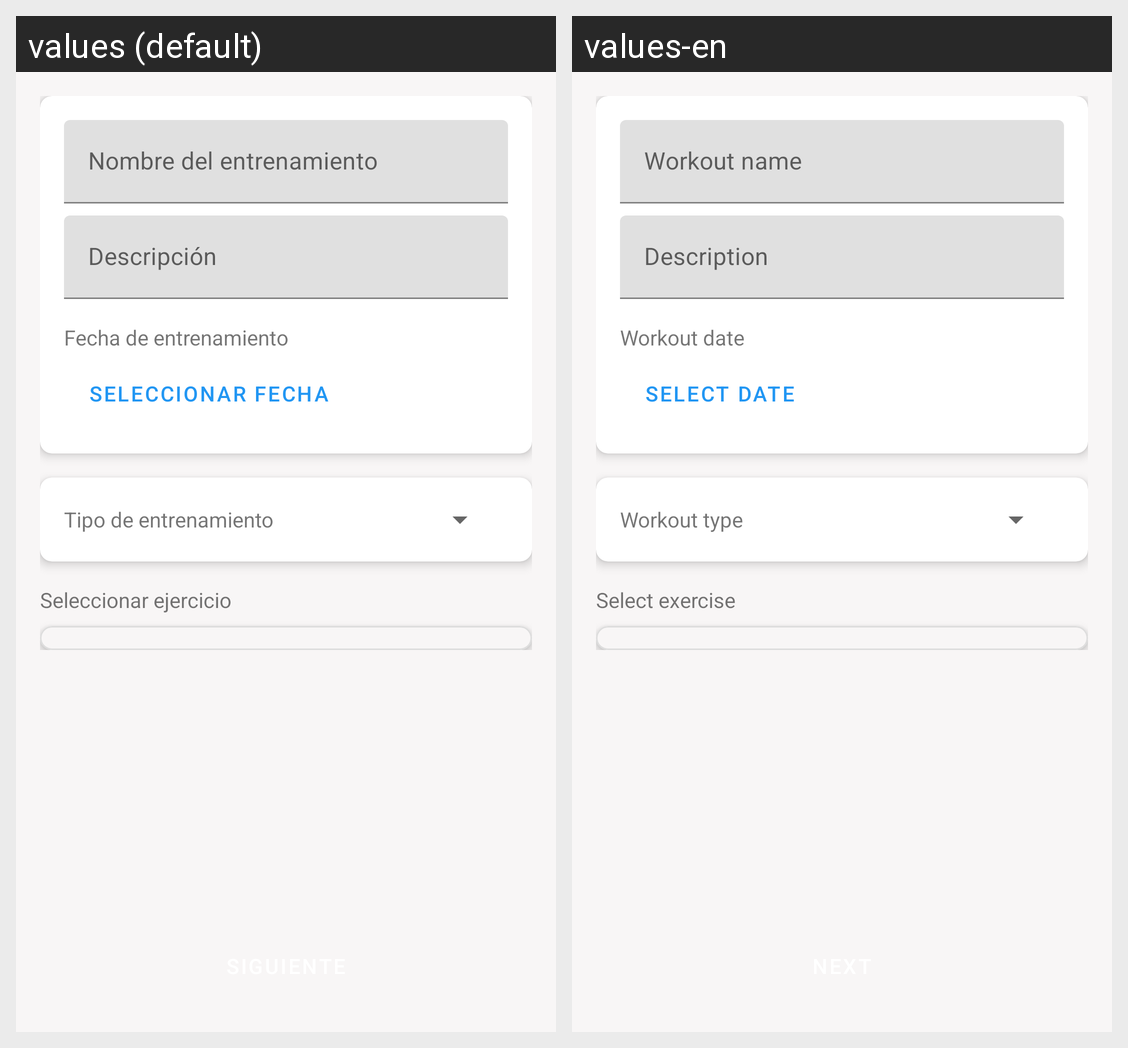

For this localized Android screen grid, give each drawn string resource with its value in every locale shown.
Android screen res/layout/fragment_new_workout.xml rendered under 2 locales, left to right: values (default), values-en. Device: Nexus 5 (rendered at 1080×1920; each locale shown at half size, 540×960, under a caption strip naming it); theme Theme.FacilGimApp.
Strings drawn on this screen, with the default value and each locale's value (text and hints the layout hard-codes, and strings that could not be matched under every locale, appear in the picture but are not listed):

nombre_del_entrenamiento
  values: Nombre del entrenamiento
  values-en: Workout name

descripcion
  values: Descripción
  values-en: Description

fecha_entrenamiento
  values: Fecha de entrenamiento
  values-en: Workout date

seleccionar_fecha
  values: Seleccionar fecha
  values-en: Select date

tipo_entrenamiento
  values: Tipo de entrenamiento
  values-en: Workout type

seleccionar_ejercicios
  values: Seleccionar ejercicio
  values-en: Select exercise
